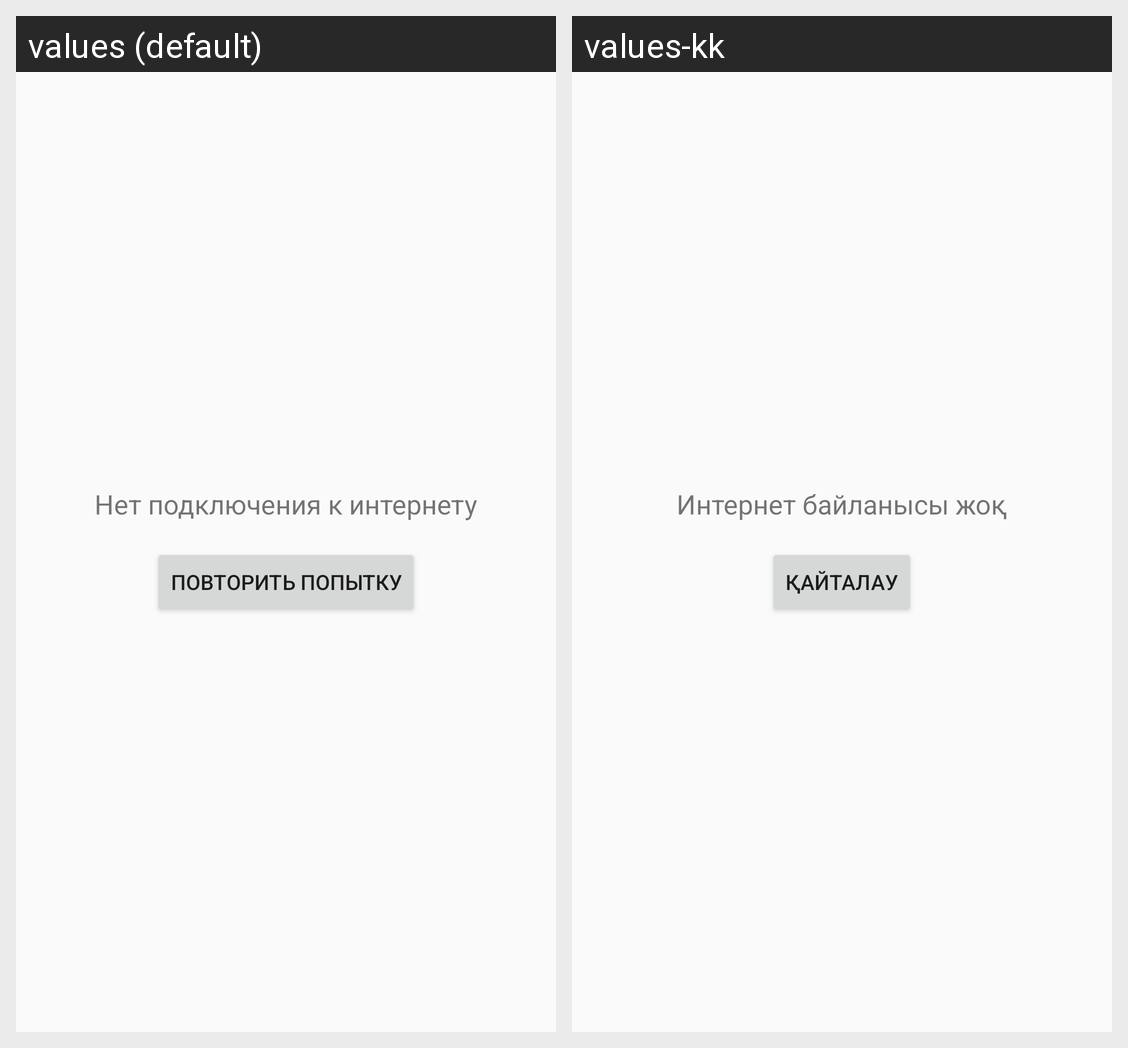

This grid shows one Android layout under two languages. Give, for every string resource on the screen, its name, the default text and each shown locale's text.
Android screen res/layout/fragment_no_internet.xml rendered under 2 locales, left to right: values (default), values-kk. Device: Nexus 5 (rendered at 1080×1920; each locale shown at half size, 540×960, under a caption strip naming it); theme AppTheme.
Strings drawn on this screen, with the default value and each locale's value (text and hints the layout hard-codes, and strings that could not be matched under every locale, appear in the picture but are not listed):

no_internet_message
  values: Нет подключения к интернету
  values-kk: Интернет байланысы жоқ

retry
  values: Повторить попытку
  values-kk: Қайталау
